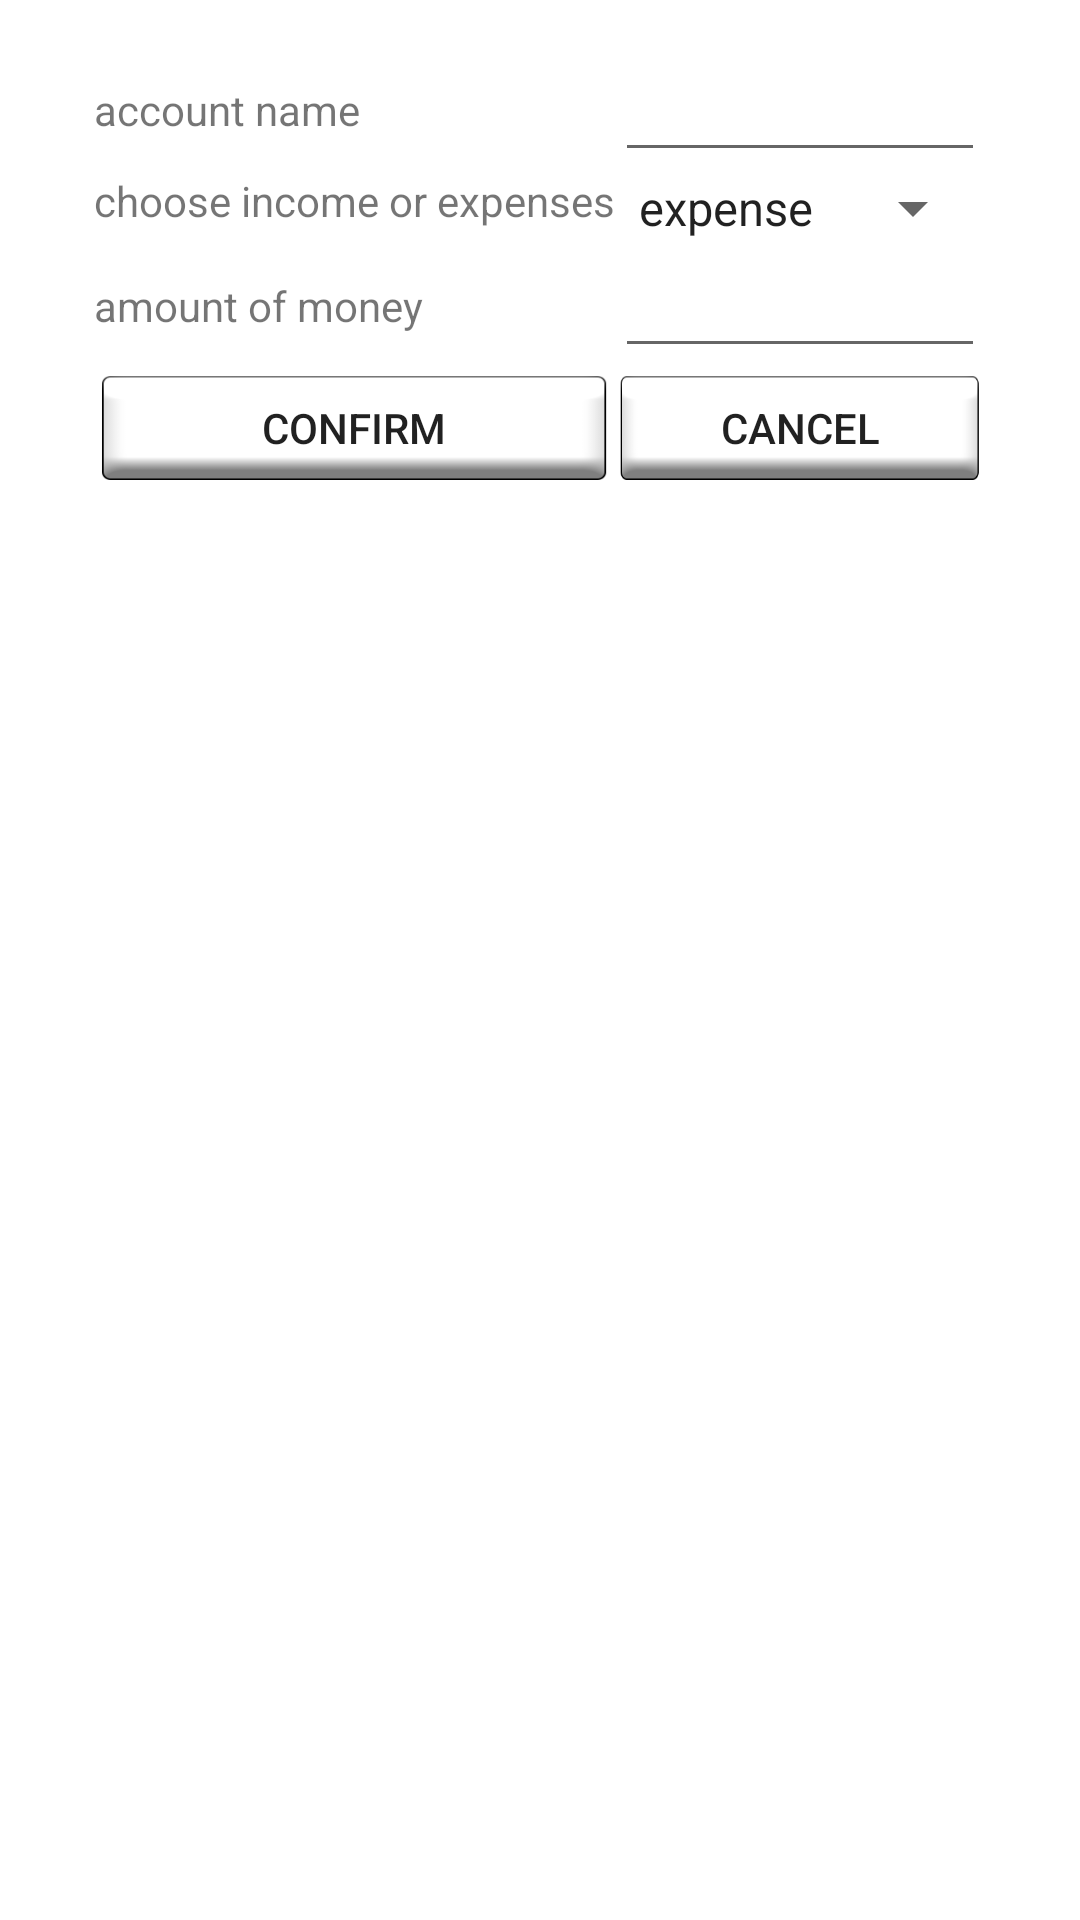

Android layout source for this screen:
<!-- AndroidManifest.xml: application theme AppTheme -->
<!-- res/layout/add_new_record_event.xml -->
<?xml version="1.0" encoding="utf-8"?>
<LinearLayout
    xmlns:android="http://schemas.android.com/apk/res/android"
    android:layout_width="match_parent"
    android:layout_height="match_parent"
    android:background="#fff"
    android:id="@+id/add_record_page"
    android:orientation="vertical">
    >
    <GridLayout xmlns:android="http://schemas.android.com/apk/res/android"
        android:layout_width="wrap_content"
        android:layout_height="wrap_content"
        android:id="@+id/table"
        android:layout_gravity="center"
        android:layout_marginTop="16dp"
        android:columnCount="2"
        android:orientation="horizontal"
        android:rowCount="5">


        <TextView
            android:layout_width="match_parent"
            android:layout_height="wrap_content"
            android:layout_columnSpan="1"
            android:layout_gravity="center_vertical"
            android:text="account name"
            />
        <EditText
            android:layout_width="match_parent"
            android:layout_height="wrap_content"
            android:id="@+id/account_name_event"

            android:layout_gravity="fill"
            />
        <TextView
            android:layout_width="match_parent"
            android:layout_height="wrap_content"
            android:layout_columnSpan="1"
            android:layout_gravity="fill"
            android:text="choose income or expenses"
            />
        <Spinner
            android:layout_width="match_parent"
            android:layout_height="wrap_content"
            android:id="@+id/spinner2"
            android:entries="@array/accounttype"
            android:layout_columnSpan="1"
            android:layout_gravity="fill"
            />
        <TextView
            android:layout_width="match_parent"
            android:layout_height="wrap_content"
            android:layout_columnSpan="1"

            android:layout_gravity="center_vertical"
            android:text="amount of money"
            />
        <EditText
            android:layout_width="match_parent"
            android:layout_height="wrap_content"
            android:id="@+id/number"
            android:layout_columnSpan="1"

            android:layout_gravity="fill"
            />
        <Button
            android:layout_width="80dp"
            android:layout_height="40dp"
            android:layout_columnSpan="1"
            android:layout_gravity="fill"
            android:background="@drawable/button_background"
            android:id="@+id/confirm"
            android:text="confirm"
            />
        <Button
            android:layout_width="80dp"
            android:layout_height="40dp"
            android:background="@drawable/button_background"
            android:layout_columnSpan="1"
            android:layout_gravity="fill"
            android:id="@+id/cancelaccount"
            android:text="cancel"
            />


    </GridLayout>
</LinearLayout>
<!-- resources referenced by this layout -->
<resources>
  <string-array name="accounttype">
          <item>expense</item>
          <item>income</item>
              </string-array>
  <!-- drawable button_background: png bitmap (drawable, 20826 bytes) -->
  <style name="AppTheme" parent="Theme.AppCompat.Light.NoActionBar">
          
          <item name="colorPrimary">@color/colorPrimary</item>
          <item name="colorPrimaryDark">@color/colorPrimaryDark</item>
          <item name="colorAccent">@color/colorAccent</item>
      </style>
  <color name="colorPrimary">#3F51B5</color>
  <color name="colorPrimaryDark">#303F9F</color>
  <color name="colorAccent">#FF4081</color>
</resources>
